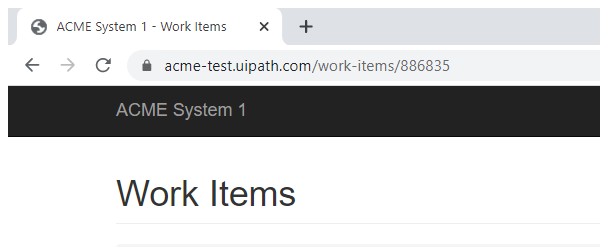
Task: Robotic Enterprise Framework for Filtering Vendor Cities.
Workflow: System1_Navigate_Dashboard

Step 1: Attach Browser Chrome Work Item page in window 'ACME System 1 - *' (chrome.exe)

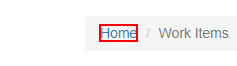
Step 2: click on the link 'Home'
